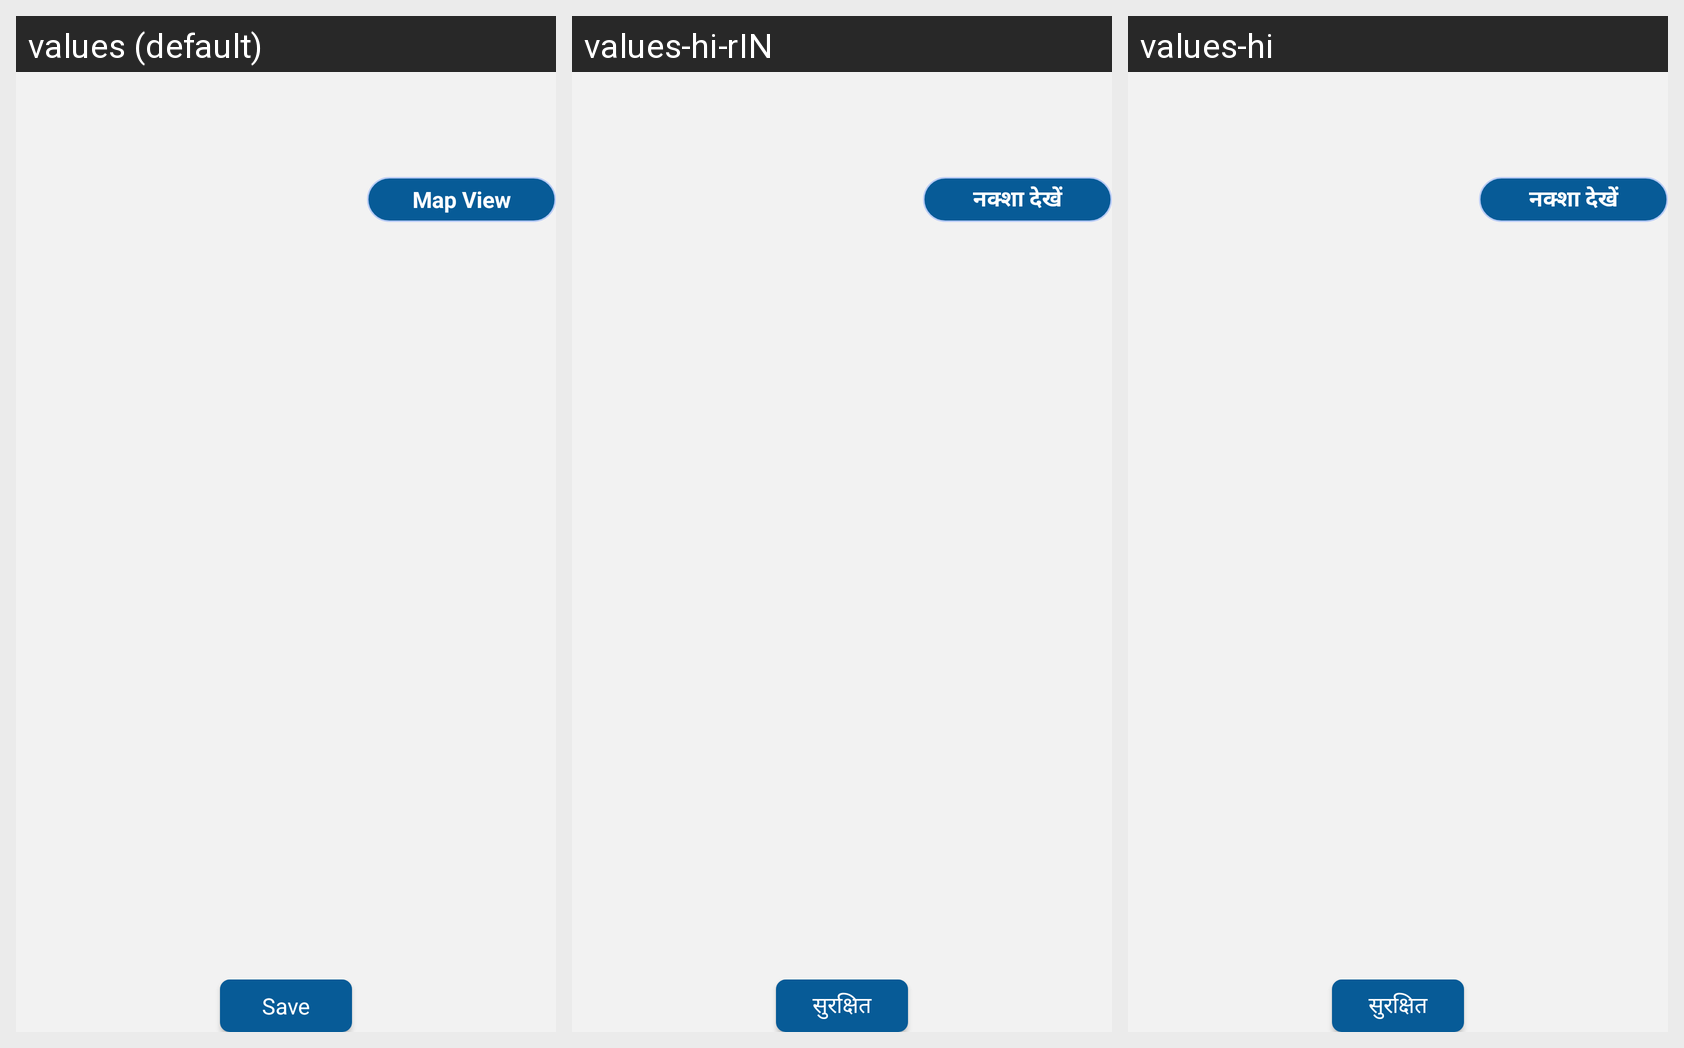

This grid shows one Android layout under several languages. Give, for every string resource on the screen, its name, the default text and each shown locale's text.
Android screen res/layout/content_quick_order.xml rendered under 3 locales, left to right: values (default), values-hi-rIN, values-hi. Device: Nexus 5 (rendered at 1080×1920; each locale shown at half size, 540×960, under a caption strip naming it); theme AppTheme.
Strings drawn on this screen, with the default value and each locale's value (text and hints the layout hard-codes, and strings that could not be matched under every locale, appear in the picture but are not listed):

Save
  values: Save
  values-hi-rIN: सुरक्षित
  values-hi: सुरक्षित

Map_View
  values: Map View
  values-hi-rIN: नक्शा देखें
  values-hi: नक्शा देखें
